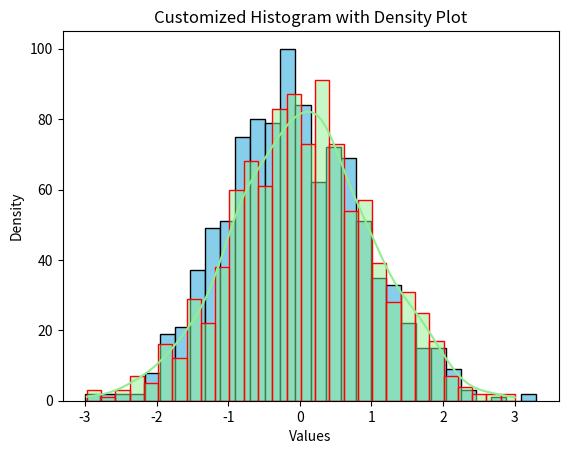

Here is the Python script that generated this plot: (Note: this script raises an exception after producing the figure.)
'''
2 Problem 2 : Matplotlib Histogram in Matplotlib (https://www.geeksforgeeks.org/plotting-histogram-in-python-using-matplotlib/ ) 
'''

import matplotlib.pyplot as plt # type: ignore
import numpy as np

# Generate random data for the histogram
data = np.random.randn(1000)

# Plotting a basic histogram
plt.hist(data, bins=30, color='skyblue', edgecolor='black')

# Adding labels and title
plt.xlabel('Values')
plt.ylabel('Frequency')
plt.title('Basic Histogram')

# Display the plot
plt.show()

import matplotlib.pyplot as plt # type: ignore
import seaborn as sns # type: ignore
import numpy as np

# Generate random data for the histogram
data = np.random.randn(1000)

# Creating a customized histogram with a density plot
sns.histplot(data, bins=30, kde=True, color='lightgreen', edgecolor='red')

# Adding labels and title
plt.xlabel('Values')
plt.ylabel('Density')
plt.title('Customized Histogram with Density Plot')

# Display the plot
plt.show()

import matplotlib.pyplot as plt # type: ignore
import numpy as np
from matplotlib import colors # type: ignore
from matplotlib.ticker import PercentFormatter # type: ignore


# Creating dataset
np.random.seed(23685752)
N_points = 10000
n_bins = 20

# Creating distribution
x = np.random.randn(N_points)
y = .8 ** x + np.random.randn(10000) + 25
legend = ['distribution']

# Creating histogram
fig, axs = plt.subplots(1, 1,
                        figsize =(10, 7), 
                        tight_layout = True)


# Remove axes splines 
for s in ['top', 'bottom', 'left', 'right']: 
    axs.spines[s].set_visible(False) 

# Remove x, y ticks
axs.xaxis.set_ticks_position('none') 
axs.yaxis.set_ticks_position('none') 
  
# Add padding between axes and labels 
axs.xaxis.set_tick_params(pad = 5) 
axs.yaxis.set_tick_params(pad = 10) 

# Add x, y gridlines 
axs.grid(b = True, color ='grey', 
        linestyle ='-.', linewidth = 0.5, 
        alpha = 0.6) 

# Add Text watermark 
fig.text(0.9, 0.15, 'Jeeteshgavande30', 
         fontsize = 12, 
         color ='red',
         ha ='right',
         va ='bottom', 
         alpha = 0.7) 

# Creating histogram
N, bins, patches = axs.hist(x, bins = n_bins)

# Setting color
fracs = ((N**(1 / 5)) / N.max())
norm = colors.Normalize(fracs.min(), fracs.max())

for thisfrac, thispatch in zip(fracs, patches):
    color = plt.cm.viridis(norm(thisfrac))
    thispatch.set_facecolor(color)

# Adding extra features    
plt.xlabel("X-axis")
plt.ylabel("y-axis")
plt.legend(legend)
plt.title('Customized histogram')

# Show plot
plt.show()

import matplotlib.pyplot as plt # type: ignore
import numpy as np

# Generate random data for multiple histograms
data1 = np.random.randn(1000)
data2 = np.random.normal(loc=3, scale=1, size=1000)

# Creating subplots with multiple histograms
fig, axes = plt.subplots(nrows=1, ncols=2, figsize=(12, 4))

axes[0].hist(data1, bins=30, color='Yellow', edgecolor='black')
axes[0].set_title('Histogram 1')

axes[1].hist(data2, bins=30, color='Pink', edgecolor='black')
axes[1].set_title('Histogram 2')

# Adding labels and title
for ax in axes:
    ax.set_xlabel('Values')
    ax.set_ylabel('Frequency')

# Adjusting layout for better spacing
plt.tight_layout()

# Display the figure
plt.show()

import matplotlib.pyplot as plt # type: ignore
import numpy as np

# Generate random data for stacked histograms
data1 = np.random.randn(1000)
data2 = np.random.normal(loc=3, scale=1, size=1000)

# Creating a stacked histogram
plt.hist([data1, data2], bins=30, stacked=True, color=['cyan', 'Purple'], edgecolor='black')

# Adding labels and title
plt.xlabel('Values')
plt.ylabel('Frequency')
plt.title('Stacked Histogram')

# Adding legend
plt.legend(['Dataset 1', 'Dataset 2'])

# Display the plot
plt.show()

import matplotlib.pyplot as plt # type: ignore
import numpy as np

# Generate random 2D data for hexbin plot
x = np.random.randn(1000)
y = 2 * x + np.random.normal(size=1000)

# Creating a 2D histogram (hexbin plot)
plt.hexbin(x, y, gridsize=30, cmap='Blues')

# Adding labels and title
plt.xlabel('X values')
plt.ylabel('Y values')
plt.title('2D Histogram (Hexbin Plot)')

# Adding colorbar
plt.colorbar()

# Display the plot
plt.show()

